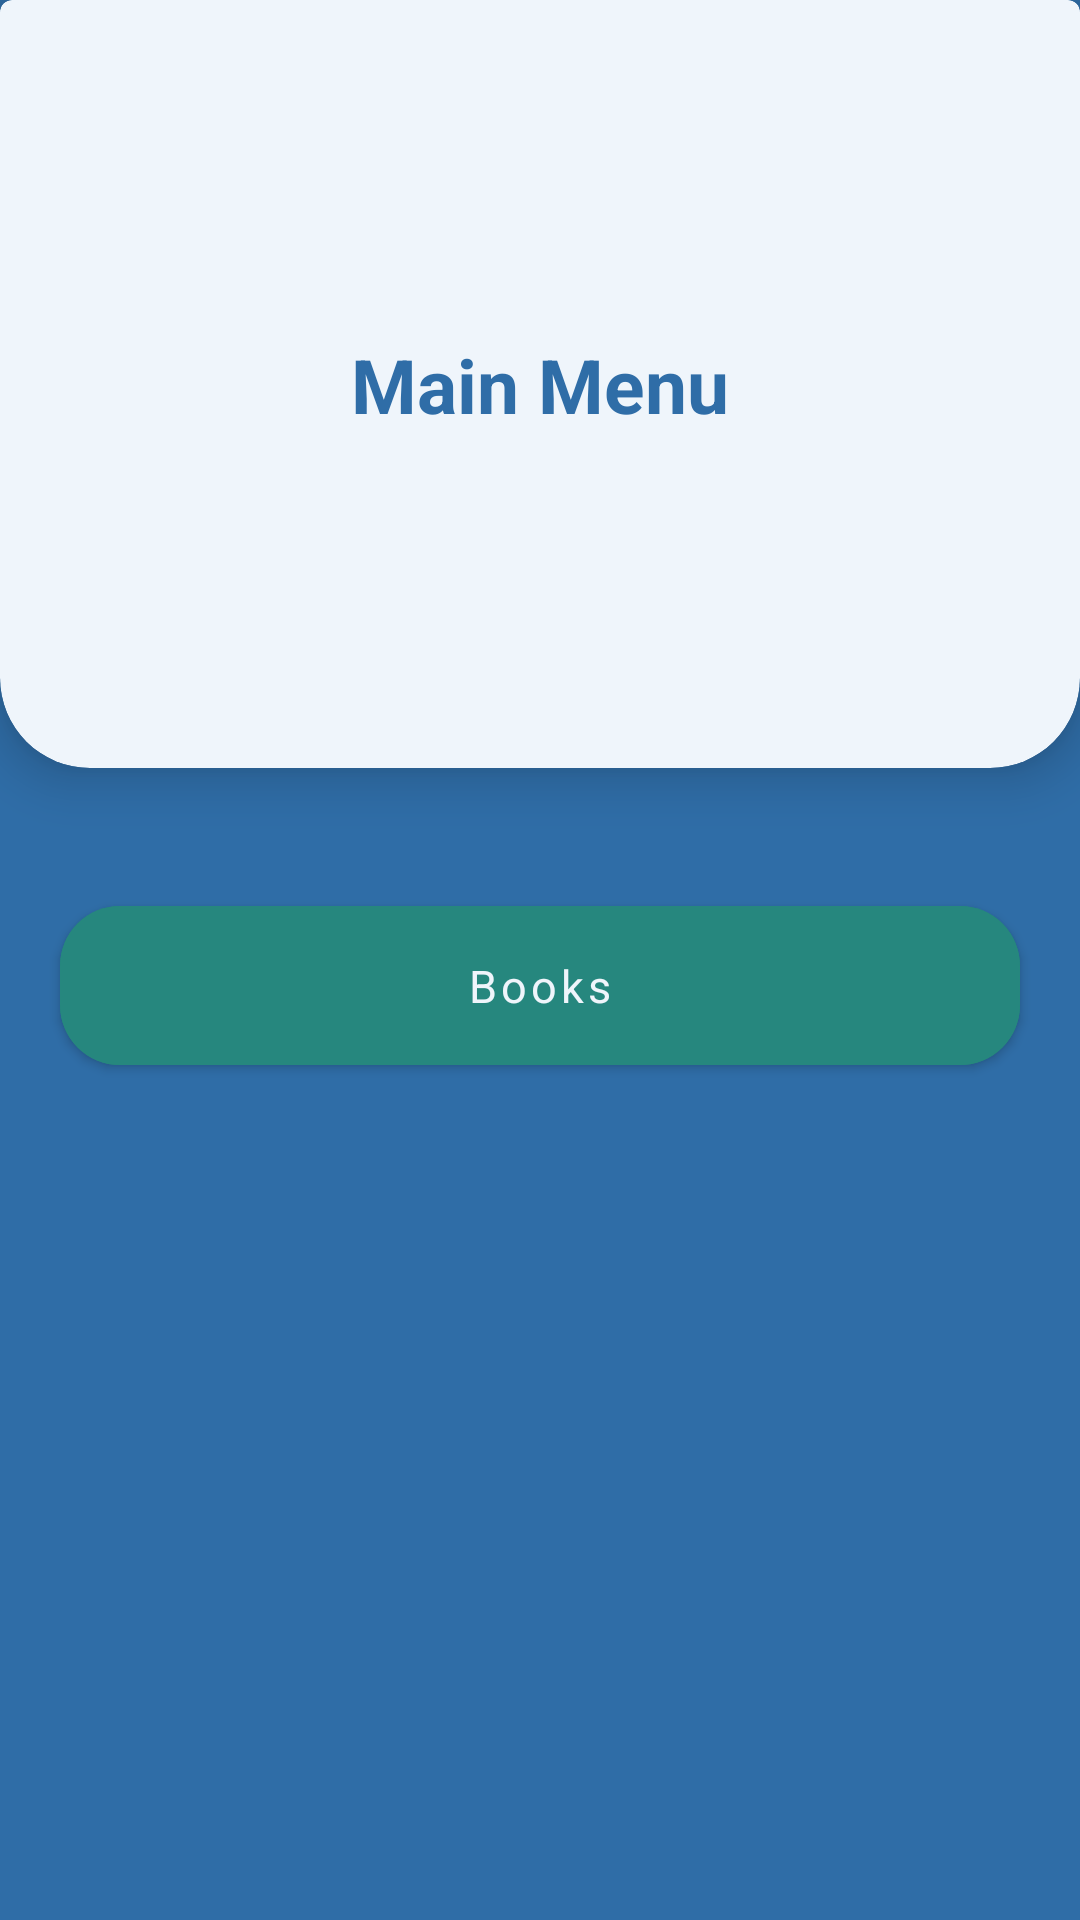

Reconstruct the res/layout file that produces this screen, plus the resources it refers to.
<!-- AndroidManifest.xml: application theme Theme.BookAsignment -->
<!-- res/layout/activity_main.xml -->
<?xml version="1.0" encoding="utf-8"?>
<LinearLayout
    xmlns:android="http://schemas.android.com/apk/res/android"
    xmlns:tools="http://schemas.android.com/tools"
    xmlns:app="http://schemas.android.com/apk/res-auto"
    android:id="@+id/main"
    android:layout_width="match_parent"
    android:background="@color/mainColor"
    android:orientation="vertical"
    android:layout_height="match_parent"
    tools:context=".Ui.MainActivity">

    <com.google.android.material.card.MaterialCardView
        android:layout_width="match_parent"
        android:layout_height="0dp"
        android:layout_weight=".8"
        app:layout_constraintEnd_toEndOf="parent"
        app:layout_constraintStart_toStartOf="parent"
        app:layout_constraintTop_toTopOf="parent"
        app:cardElevation="10dp"
        app:cardBackgroundColor="@color/secondaryColor"
        app:shapeAppearance="@style/ShapeAppearance.Material3.MediumComponent.Round">

        <androidx.constraintlayout.widget.ConstraintLayout
            android:layout_width="match_parent"
            android:layout_height="match_parent"
            android:layout_gravity="center"
            android:gravity="center">

            <ImageView
                android:id="@+id/exit"
                android:layout_width="30dp"
                android:layout_height="30dp"
                android:layout_margin="10dp"
                android:src="@drawable/baseline_exit"
                app:layout_constraintEnd_toEndOf="parent"
                app:layout_constraintHorizontal_bias="1.0"
                app:layout_constraintStart_toStartOf="parent"
                app:layout_constraintTop_toTopOf="parent"
                app:tint="@color/mainColor" />

            <TextView
                android:layout_width="wrap_content"
                android:layout_height="wrap_content"
                android:text="Main Menu"
                android:textColor="@color/mainColor"
                android:textSize="25dp"
                android:textStyle="bold"
                app:layout_constraintBottom_toBottomOf="parent"
                app:layout_constraintEnd_toEndOf="parent"
                app:layout_constraintStart_toStartOf="parent"
                app:layout_constraintTop_toTopOf="parent" />

        </androidx.constraintlayout.widget.ConstraintLayout>

    </com.google.android.material.card.MaterialCardView>

    <LinearLayout
        android:layout_width="match_parent"
        android:layout_height="0dp"
        android:paddingTop="20dp"
        android:layout_weight="1.2">

        <com.google.android.material.button.MaterialButton
            android:id="@+id/BtnBooks"
            android:layout_width="match_parent"
            android:layout_height="65dp"
            android:layout_margin="20dp"
            android:text="Books"
            app:shapeAppearance="@style/ShapeAppearance.Material3.MediumComponent"
            android:textColor="@color/secondaryColor"
            android:backgroundTint="@color/accentColor"
            android:textAllCaps="false"
            app:layout_constraintBottom_toBottomOf="parent"
            app:layout_constraintEnd_toEndOf="parent"
            app:layout_constraintHorizontal_bias="0.498"
            app:layout_constraintStart_toStartOf="parent"
            app:layout_constraintTop_toTopOf="parent"
            app:layout_constraintVertical_bias="0.875" />

    </LinearLayout>



</LinearLayout>
<!-- resources referenced by this layout -->
<resources>
  <color name="accentColor">#26877E</color>
  <color name="mainColor">#2f6da7</color>
  <color name="secondaryColor">#EFF5FB</color>
  <style name="ShapeAppearance.Material3.MediumComponent" parent="ShapeAppearance.MaterialComponents.MediumComponent">
          <item name="cornerFamily">rounded</item>
          <item name="cornerSize">20dp</item>
      </style>
  <style name="ShapeAppearance.Material3.MediumComponent.Round" parent="ShapeAppearance.MaterialComponents.MediumComponent">
          <item name="cornerFamilyBottomLeft">rounded</item>
          <item name="cornerFamilyBottomRight">rounded</item>
          <item name="cornerSizeBottomLeft">30dp</item>
          <item name="cornerSizeBottomRight">30dp</item>
      </style>
  <style name="Theme.BookAsignment" parent="Base.Theme.BookAsignment" />
  <style name="Base.Theme.BookAsignment" parent="Theme.MaterialComponents.Light.NoActionBar">
          
          
  
          <item name="colorPrimary">@color/purple_0</item>
          <item name="colorPrimaryVariant">@color/purple_btn_front</item>
          <item name="colorOnPrimary">@color/black</item>
          <item name="colorPrimaryDark">@color/black</item>
  
          
          
          
          <item name="colorAccent">@color/gray</item>
          <item name="android:textColorSecondary">@color/gray</item>
          <item name="colorOnSecondaryContainer">@color/purple_1</item>
  
          
          <item name="android:statusBarColor">@color/dark_purple</item>
          <item name="android:scrollbarThumbVertical">@android:color/transparent</item>
          <item name="android:textColor">@color/black</item>
          <item name="android:textSize">15sp</item>
          <item name="fontFamily">@font/poppins_medium</item>
  
          <item name="shapeAppearanceMediumComponent">@style/ShapeAppearance.Material3.MediumComponent</item>
      </style>
  <color name="purple_0">#2F0375</color>
  <color name="purple_btn_front">#696cff</color>
  <color name="black">#FF000000</color>
  <color name="gray">#8B8B8B</color>
  <color name="purple_1">#2C0192</color>
  <color name="dark_purple">#110332</color>
</resources>
